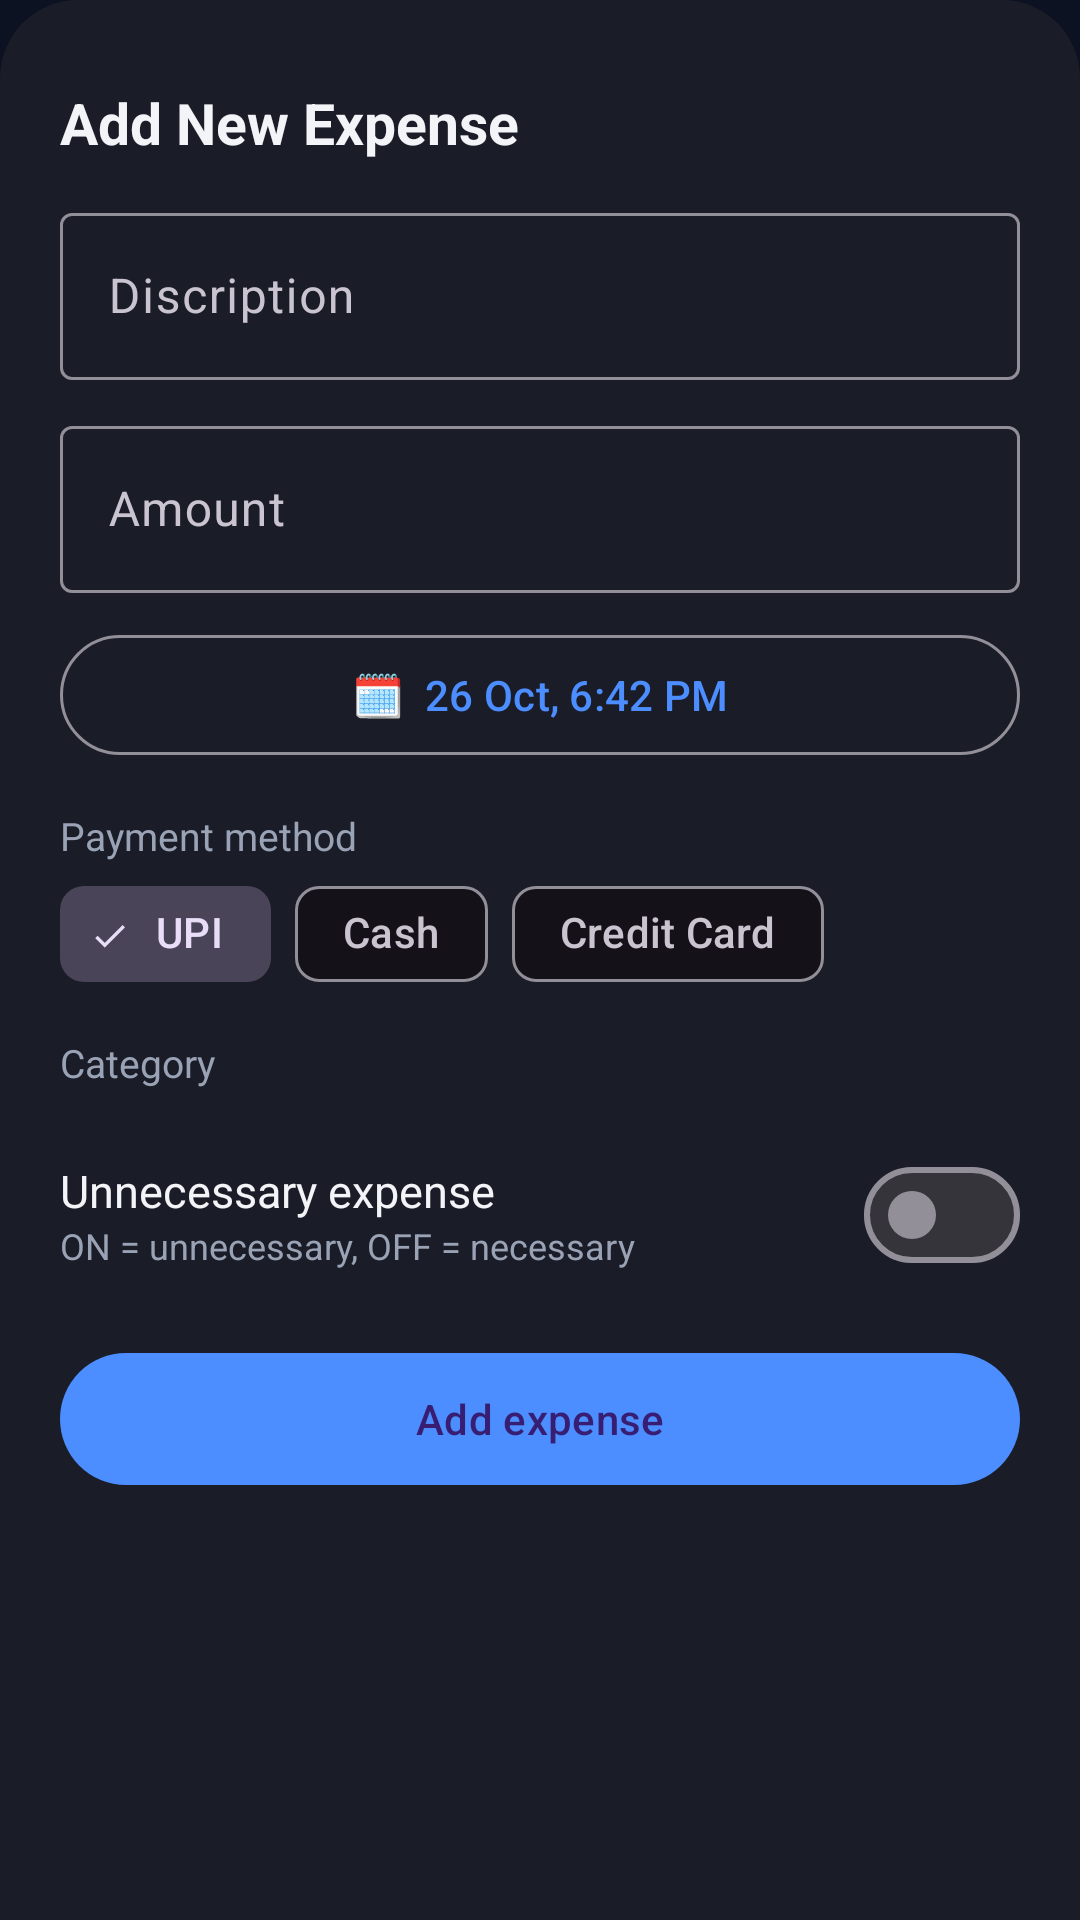

Android layout source for this screen:
<!-- AndroidManifest.xml: application theme Theme.ExpenseTracker -->
<!-- res/layout/sheet_add_expense.xml -->
<?xml version="1.0" encoding="utf-8"?>
<ScrollView xmlns:android="http://schemas.android.com/apk/res/android"
    xmlns:app="http://schemas.android.com/apk/res-auto"
    android:layout_width="match_parent"
    android:layout_height="wrap_content"
    android:background="@drawable/bg_sheet">

    <LinearLayout
        android:layout_width="match_parent"
        android:layout_height="wrap_content"
        android:orientation="vertical"
        android:paddingStart="20dp"
        android:paddingTop="12dp"
        android:paddingEnd="20dp"
        android:paddingBottom="24dp">

        <View android:layout_width="40dp" android:layout_height="4dp" android:layout_gravity="center_horizontal" android:layout_marginBottom="12dp" android:background="@drawable/bg_grab" />

        <TextView android:id="@+id/tvSheetTitle" android:layout_width="wrap_content" android:layout_height="wrap_content" android:text="Add New Expense" android:textColor="@color/text" android:textSize="19sp" android:textStyle="bold" />

        <com.google.android.material.textfield.TextInputLayout
            style="@style/Widget.Material3.TextInputLayout.OutlinedBox"
            android:layout_width="match_parent"
            android:layout_height="wrap_content"
            android:layout_marginTop="12dp"
            android:hint="Discription">
            <com.google.android.material.textfield.TextInputEditText android:id="@+id/etName" android:layout_width="match_parent" android:layout_height="wrap_content" android:inputType="textCapWords" android:maxLines="1" />
        </com.google.android.material.textfield.TextInputLayout>

        <com.google.android.material.textfield.TextInputLayout
            style="@style/Widget.Material3.TextInputLayout.OutlinedBox"
            android:layout_width="match_parent"
            android:layout_height="wrap_content"
            android:layout_marginTop="10dp"
            android:hint="Amount"
            app:prefixText="₹ ">
            <com.google.android.material.textfield.TextInputEditText android:id="@+id/etAmount" android:layout_width="match_parent" android:layout_height="wrap_content" android:inputType="numberDecimal" />
        </com.google.android.material.textfield.TextInputLayout>

        
        <com.google.android.material.button.MaterialButton
            android:id="@+id/btnDateTime"
            style="@style/Widget.Material3.Button.OutlinedButton"
            android:layout_width="match_parent"
            android:layout_height="wrap_content"
            android:layout_marginTop="10dp"
            android:text="🗓  26 Oct, 6:42 PM" />

        <TextView android:layout_width="wrap_content" android:layout_height="wrap_content" android:layout_marginTop="14dp" android:text="Payment method" android:textColor="@color/mute" android:textSize="13sp" />

        <HorizontalScrollView android:layout_width="match_parent" android:layout_height="wrap_content" android:scrollbars="none">
            <com.google.android.material.chip.ChipGroup
                android:id="@+id/chipGroupPay"
                android:layout_width="wrap_content"
                android:layout_height="wrap_content"
                app:selectionRequired="true"
                app:singleLine="true"
                app:singleSelection="true">
                <com.google.android.material.chip.Chip android:id="@+id/chipUpi" style="@style/Widget.Material3.Chip.Filter" android:layout_width="wrap_content" android:layout_height="wrap_content" android:checked="true" android:text="UPI" />
                <com.google.android.material.chip.Chip android:id="@+id/chipCash" style="@style/Widget.Material3.Chip.Filter" android:layout_width="wrap_content" android:layout_height="wrap_content" android:text="Cash" />
                <com.google.android.material.chip.Chip android:id="@+id/chipCard" style="@style/Widget.Material3.Chip.Filter" android:layout_width="wrap_content" android:layout_height="wrap_content" android:text="Credit Card" />
            </com.google.android.material.chip.ChipGroup>
        </HorizontalScrollView>

        <TextView android:layout_width="wrap_content" android:layout_height="wrap_content" android:layout_marginTop="10dp" android:text="Category" android:textColor="@color/mute" android:textSize="13sp" />

        
        <androidx.recyclerview.widget.RecyclerView
            android:id="@+id/rvCategories"
            android:layout_width="match_parent"
            android:layout_height="wrap_content"
            android:layout_marginTop="4dp"
            android:overScrollMode="never" />

        <LinearLayout android:layout_width="match_parent" android:layout_height="wrap_content" android:layout_marginTop="14dp" android:gravity="center_vertical" android:orientation="horizontal">
            <LinearLayout android:layout_width="0dp" android:layout_height="wrap_content" android:layout_weight="1" android:orientation="vertical">
                <TextView android:layout_width="wrap_content" android:layout_height="wrap_content" android:text="Unnecessary expense" android:textColor="@color/text" android:textSize="15sp" />
                <TextView android:layout_width="wrap_content" android:layout_height="wrap_content" android:text="ON = unnecessary, OFF = necessary" android:textColor="@color/mute" android:textSize="12sp" />
            </LinearLayout>
            <com.google.android.material.materialswitch.MaterialSwitch android:id="@+id/switchUnnecessary" android:layout_width="wrap_content" android:layout_height="wrap_content" />
        </LinearLayout>

        <com.google.android.material.button.MaterialButton android:id="@+id/btnSave" android:layout_width="match_parent" android:layout_height="52dp" android:layout_marginTop="18dp" android:text="Add expense" />
    </LinearLayout>
</ScrollView>
<!-- resources referenced by this layout -->
<resources>
  <color name="mute">#9AA3B5</color>
  <color name="text">#F2F4F8</color>
  <!-- drawable bg_sheet (drawable) -->
  <?xml version="1.0" encoding="utf-8"?>
  <shape xmlns:android="http://schemas.android.com/apk/res/android">
      <solid android:color="@color/sheet" />
      <corners android:topLeftRadius="26dp" android:topRightRadius="26dp" />
  </shape>
  <style name="Theme.ExpenseTracker" parent="Theme.Material3.Dark.NoActionBar">
          <item name="colorPrimary">@color/blue</item>
          <item name="android:windowBackground">@color/bg</item>
          <item name="android:statusBarColor">@android:color/transparent</item>
          <item name="android:navigationBarColor">@color/nav_bar</item>
          <item name="android:textColorPrimary">@color/text</item>
      </style>
  <color name="sheet">#1A1D27</color>
  <color name="blue">#4C8DFF</color>
  <color name="bg">#0C1222</color>
  <color name="nav_bar">#12151E</color>
</resources>
